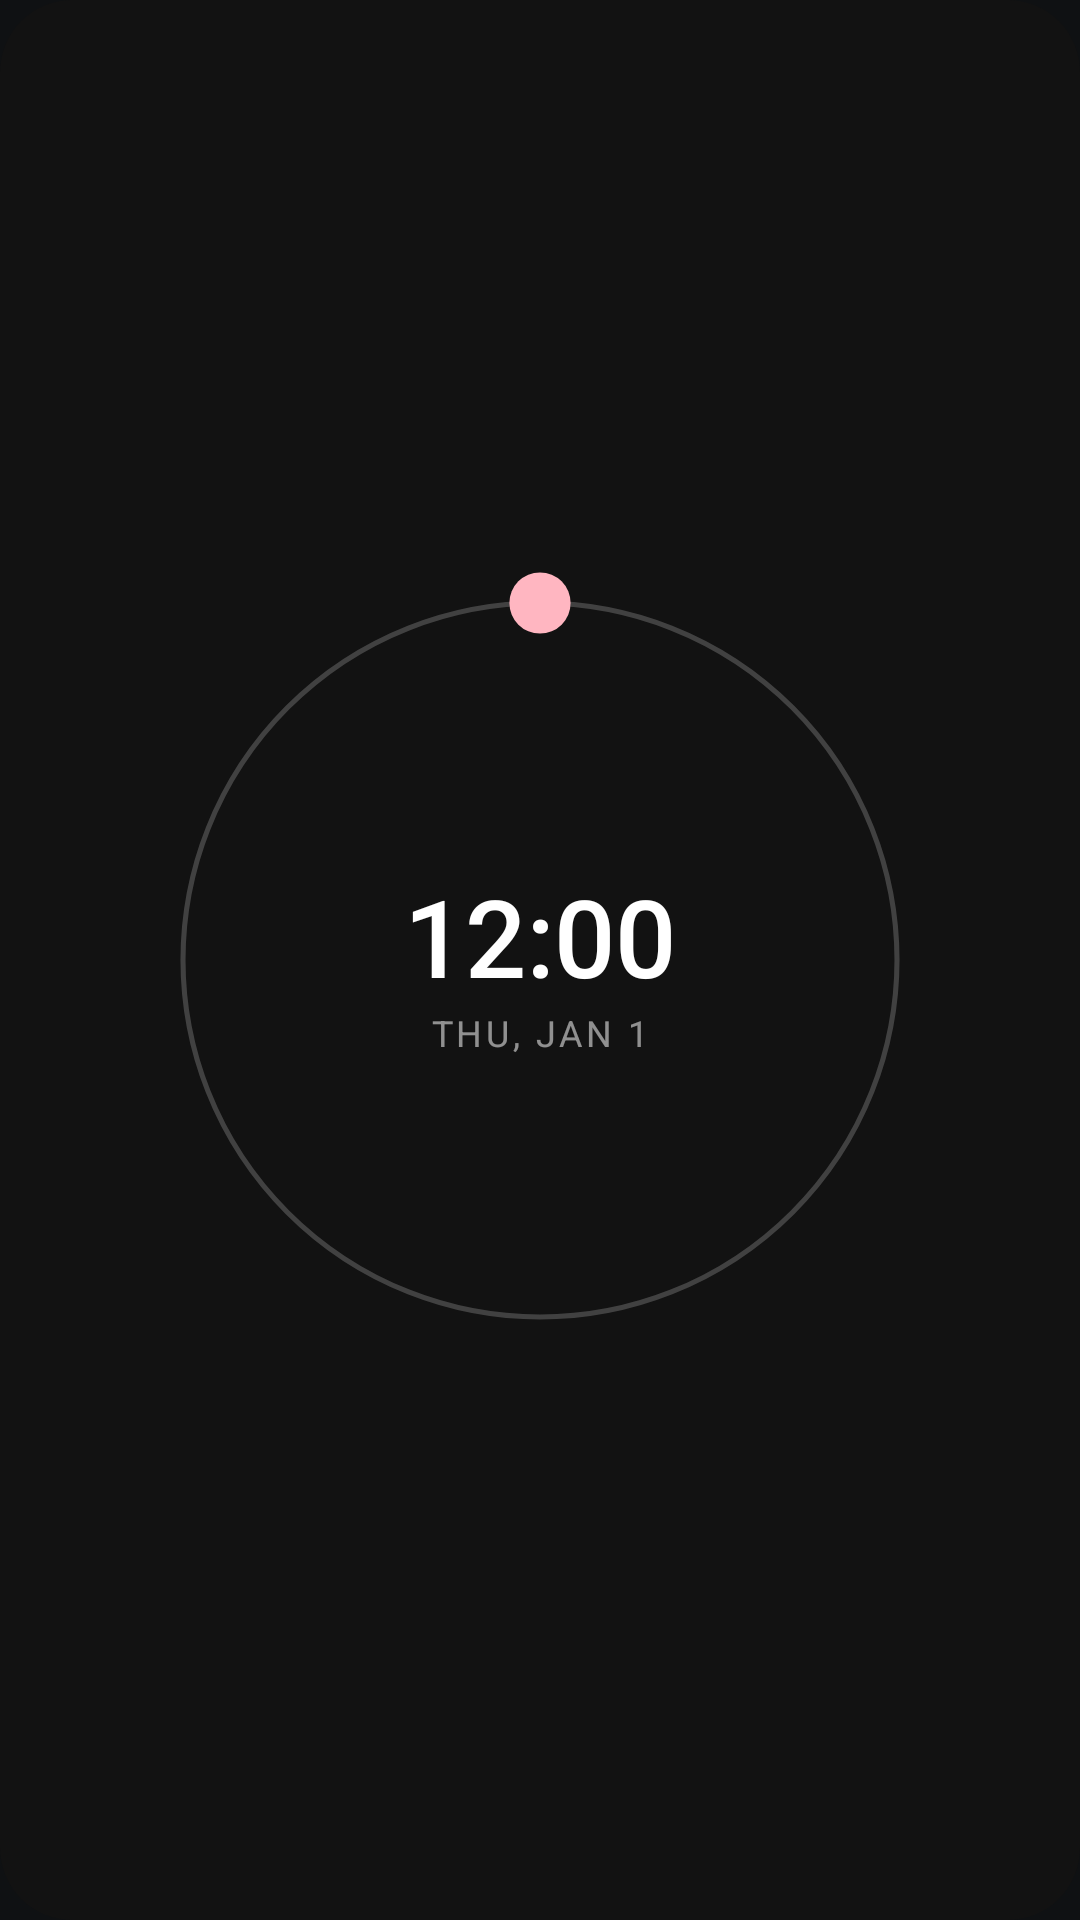

Reconstruct the res/layout file that produces this screen, plus the resources it refers to.
<!-- AndroidManifest.xml: application theme Theme.VectoClock -->
<!-- res/layout/widget_minimal_circle.xml -->
<FrameLayout xmlns:android="http://schemas.android.com/apk/res/android"
    android:id="@+id/widget_root"
    android:layout_width="match_parent"
    android:layout_height="match_parent"
    android:background="@drawable/bg_widget_dark_rounded">

    
    <ImageView
        android:layout_width="match_parent"
        android:layout_height="match_parent"
        android:padding="10dp"
        android:src="@drawable/ic_minimal_clock_ring" />

    
    <LinearLayout
        android:layout_width="wrap_content"
        android:layout_height="wrap_content"
        android:layout_gravity="center"
        android:gravity="center"
        android:orientation="vertical">

        <TextClock
            android:layout_width="wrap_content"
            android:layout_height="wrap_content"
            android:format12Hour="hh:mm"
            android:textColor="#FFFFFF"
            android:textSize="36sp"
            android:fontFamily="sans-serif-medium" />

        <TextClock
            android:layout_width="wrap_content"
            android:layout_height="wrap_content"
            android:format12Hour="EEE, MMM d"
            android:textAllCaps="true"
            android:textColor="#88FFFFFF"
            android:textSize="12sp"
            android:letterSpacing="0.1" />

    </LinearLayout>
</FrameLayout>
<!-- resources referenced by this layout -->
<resources>
  <!-- drawable bg_widget_dark_rounded (drawable) -->
  <?xml version="1.0" encoding="utf-8"?>
  <shape xmlns:android="http://schemas.android.com/apk/res/android">
      
      <solid android:color="#121212" />
      
      <corners android:radius="24dp" />
  </shape>
  <!-- drawable ic_minimal_clock_ring (drawable) -->
  <vector xmlns:android="http://schemas.android.com/apk/res/android"
      android:width="200dp"
      android:height="200dp"
      android:viewportWidth="100"
      android:viewportHeight="100">
  
      
      <path
          android:pathData="M50,50m-35,0a35,35 0,1 1,70 0a35,35 0,1 1,-70 0"
          android:strokeWidth="0.5"
          android:strokeColor="#33FFFFFF" />
  
      
      <path
          android:pathData="M50,15m-3,0a3,3 0,1 1,6 0a3,3 0,1 1,-6 0"
          android:fillColor="#FFB6C1" />
  </vector>
  <style name="Theme.VectoClock" parent="Base.Theme.VectoClock">
          
          <item name="android:focusedByDefault">true</item>
          <item name="colorAccent">@color/pinkPrimary</item>
      </style>
  <style name="Base.Theme.VectoClock" parent="Theme.Material3.DayNight.NoActionBar">
          
  
          
          <item name="android:fitsSystemWindows">true</item>
          <item name="android:windowDrawsSystemBarBackgrounds">true</item>
          <item name="android:windowBackground">#0F1113</item>
  
          
          <item name="android:statusBarColor">@color/colorPrimary</item>
          <item name="android:windowLightStatusBar" tools:ignore="NewApi">false</item>
          <item name="android:windowTranslucentStatus">false</item>
  
          
          <item name="android:navigationBarColor">@android:color/transparent</item>
          <item name="android:windowLightNavigationBar" tools:ignore="NewApi">false</item>
          <item name="android:windowTranslucentNavigation">false</item>
  
          
          <item name="android:windowContentTransitions">false</item>
      </style>
  <color name="pinkPrimary">#FFB6C1</color>
  <color name="colorPrimary">#171213</color>
</resources>
